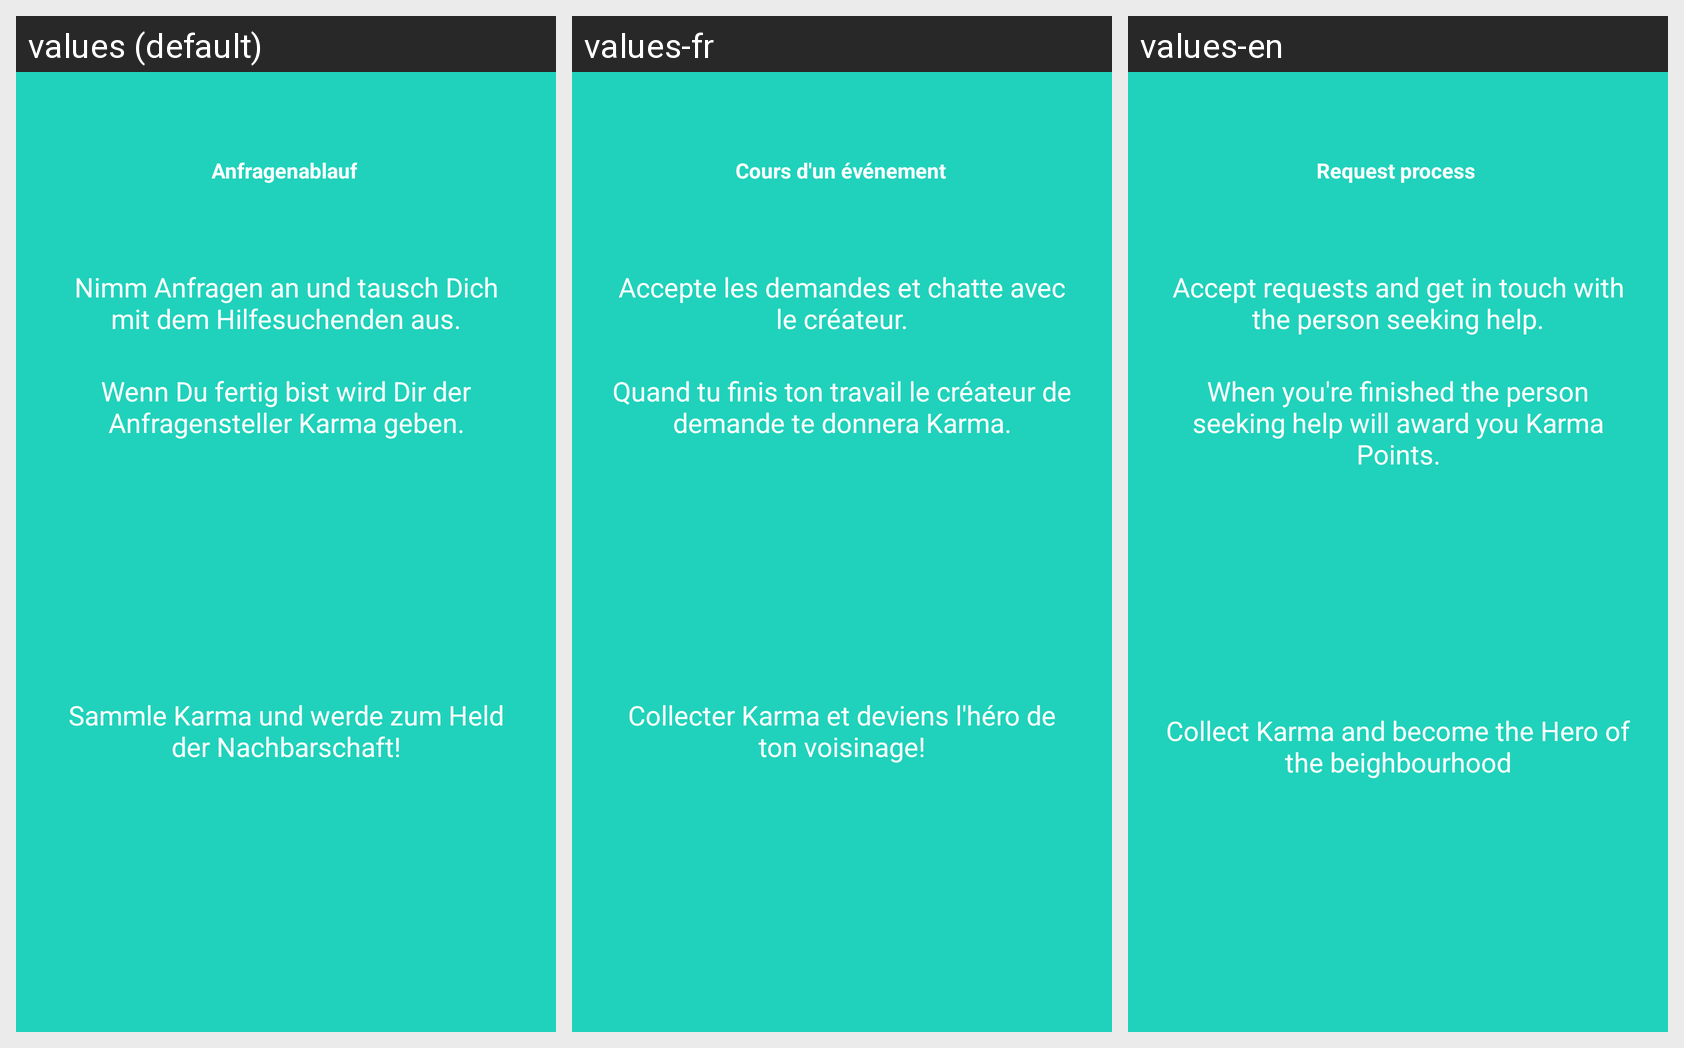

Strings drawn on this Android screen and how each of the app's shown locales translates them:
Android screen res/layout/welcome_slide2.xml rendered under 3 locales, left to right: values (default), values-fr, values-en. Device: Nexus 5 (rendered at 1080×1920; each locale shown at half size, 540×960, under a caption strip naming it); theme AppTheme.
Strings drawn on this screen, with the default value and each locale's value (text and hints the layout hard-codes, and strings that could not be matched under every locale, appear in the picture but are not listed):

slide2_hero
  values: Sammle Karma und werde zum Held der Nachbarschaft!
  values-fr: Collecter Karma et deviens l'héro de ton voisinage!
  values-en: Collect Karma and become the Hero of the beighbourhood

slide2_title
  values: Anfragenablauf
  values-fr: Cours d'un événement
  values-en: Request process

slide2_accept
  values: Nimm Anfragen an und tausch Dich mit dem Hilfesuchenden aus.
  values-fr: Accepte les demandes et chatte avec le créateur.
  values-en: Accept requests and get in touch with the person seeking help.

slide2_karma
  values: Wenn Du fertig bist wird Dir der Anfragensteller Karma geben.
  values-fr: Quand tu finis ton travail le créateur de demande te donnera Karma.
  values-en: When you're finished the person seeking help will award you Karma Points.
